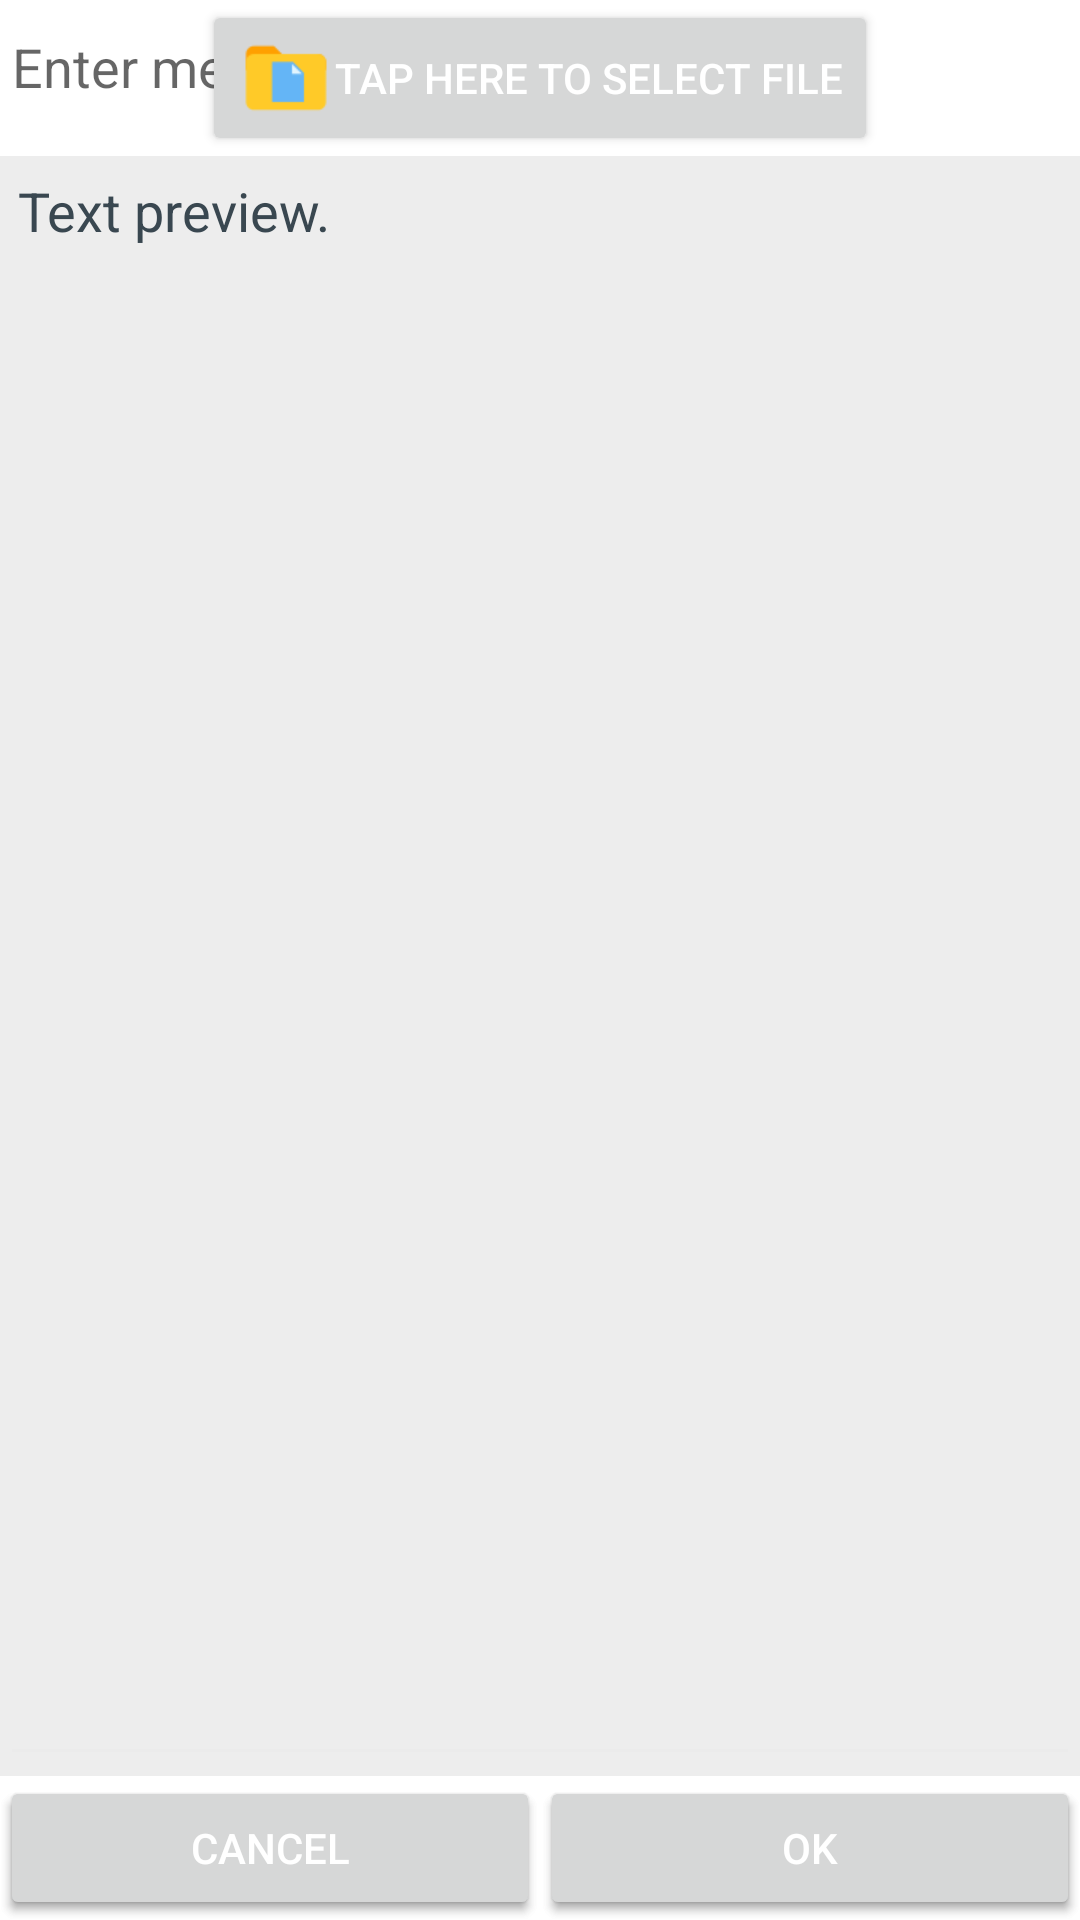

The Android layout XML behind this screen, and the referenced resources:
<!-- AndroidManifest.xml: application theme MyMaterialTheme -->
<!-- res/layout/encode_text_dialog_layout.xml -->
<?xml version="1.0" encoding="utf-8"?>
<LinearLayout xmlns:android="http://schemas.android.com/apk/res/android"
    android:orientation="vertical"
    android:background="@color/textColorPrimary"
    android:tag="LOL"
    android:layout_width="match_parent"
    android:layout_height="match_parent"
    android:minHeight="@dimen/dialog_min_height"
    android:minWidth="@dimen/dialog_min_width">

    <TabHost android:id="@+id/tabHost"
        android:layout_width="match_parent"
        android:layout_height="0dp"
        android:layout_weight="5.0">

        <LinearLayout android:orientation="vertical"
            android:layout_width="match_parent"
            android:layout_height="match_parent">

            <TabWidget android:id="@android:id/tabs"
                android:layout_width="match_parent"
                android:background="@color/dialogColor"
                android:layout_height="wrap_content" />

            <FrameLayout android:id="@android:id/tabcontent"
                android:layout_width="match_parent"
                android:layout_height="match_parent">

                <LinearLayout android:id="@+id/encode_dialog_text_tab"
                    android:layout_width="match_parent"
                    android:layout_height="match_parent"
                    android:orientation="vertical">

                    <EditText android:id="@+id/encode_dialog_edit_text"
                        android:layout_width="match_parent"
                        android:layout_height="0dp"
                        android:gravity="top|start"
                        android:textColor="@color/colorPrimaryDark"
                        android:minLines="1"
                        android:scrollbars="vertical"
                        android:layout_weight=".82"
                        android:textSize="@dimen/secret_text_size"
                        android:hint="@string/edit_text_encode_hint" />

                    <LinearLayout android:id="@+id/encode_dialog_btn_tab"
                        style="?android:attr/buttonBarStyle"
                        android:layout_width="match_parent"
                        android:layout_height="wrap_content"
                        android:weightSum="1"
                        android:orientation="horizontal">

                        <Button android:textColor="@color/textColorPrimary"
                            style="?android:attr/buttonStyle"
                            android:id="@+id/cancel_button"
                            android:layout_width="0dp"
                            android:layout_height="wrap_content"
                            android:layout_weight=".50"
                            android:text="@string/cancel_button_text" />

                        <Button android:textColor="@color/textColorPrimary"
                            style="?android:attr/buttonStyle"
                            android:id="@+id/ok_button"
                            android:layout_width="0dp"
                            android:layout_height="wrap_content"
                            android:layout_weight=".50"
                            android:text="@string/ok_button_text" />
                    </LinearLayout>

                </LinearLayout>

                <LinearLayout android:id="@+id/encode_dialog_browse_tab"
                    android:layout_width="match_parent"
                    android:layout_height="match_parent"
                    android:orientation="vertical">

                    <LinearLayout android:layout_width="match_parent"
                        android:layout_height="wrap_content"
                        android:orientation="horizontal"
                        android:gravity="center">

                        <Button android:textColor="@color/textColorPrimary"
                            android:id="@+id/browse_file_button"
                            android:layout_width="wrap_content"
                            android:layout_height="wrap_content"
                            android:drawableStart="@drawable/ic_open_text_file"
                            android:text="@string/btn_browse" />

                    </LinearLayout>

                    <TextView android:gravity="start"
                        android:id="@+id/text_preview"
                        android:layout_width="match_parent"
                        android:layout_height="0sp"
                        android:layout_weight="0.60"
                        android:padding="@dimen/dialog_decode_text_padding"
                        android:scrollbars="vertical"
                        android:textColor="@color/colorPrimaryDark"
                        android:textSize="@dimen/secret_text_size"
                        android:text="@string/encode_text_preview"
                        android:background="@drawable/layout_border"/>

                    <LinearLayout android:id="@+id/encode_dialog_btn_tab2"
                        style="?android:attr/buttonBarStyle"
                        android:layout_width="match_parent"
                        android:layout_height="wrap_content"
                        android:weightSum="1"
                        android:orientation="horizontal">

                        <Button android:textColor="@color/textColorPrimary"
                            style="?android:attr/buttonStyle"
                            android:id="@+id/cancel_button2"
                            android:layout_width="0dp"
                            android:layout_height="wrap_content"
                            android:layout_weight=".50"
                            android:text="@string/cancel_button_text" />

                        <Button android:textColor="@color/textColorPrimary"
                            style="?android:attr/buttonStyle"
                            android:id="@+id/ok_button2"
                            android:layout_width="0dp"
                            android:layout_height="wrap_content"
                            android:layout_weight=".50"
                            android:text="@string/ok_button_text" />
                    </LinearLayout>

                </LinearLayout>

            </FrameLayout>

        </LinearLayout>

    </TabHost>

</LinearLayout>
<!-- resources referenced by this layout -->
<resources>
  <color name="colorPrimaryDark">#394750</color>
  <color name="dialogColor">#585858</color>
  <color name="textColorPrimary">#FFFFFF</color>
  <dimen name="dialog_decode_text_padding">6sp</dimen>
  <dimen name="dialog_min_height">400sp</dimen>
  <dimen name="dialog_min_width">360sp</dimen>
  <dimen name="secret_text_size">18sp</dimen>
  <!-- drawable ic_open_text_file: png bitmap (drawable-hdpi, 564 bytes) -->
  <!-- drawable layout_border (drawable) -->
  <?xml version="1.0" encoding="utf-8"?>
  <shape xmlns:android="http://schemas.android.com/apk/res/android">
      <solid android:color="#FFFFFF"/>
      <corners android:radius="0dp"/>
      <gradient
          android:type="linear"
          android:angle="0"
          android:startColor="#fbededed"
          android:endColor="#fbededed" />
      <padding android:left="2dp" android:top="2dp" android:right="2dp" android:bottom="2dp" />
  </shape>
  <string name="btn_browse">TAP HERE TO SELECT FILE</string>
  <string name="cancel_button_text">CANCEL</string>
  <string name="edit_text_encode_hint">Enter message to encode here</string>
  <string name="encode_text_preview">Text preview.</string>
  <string name="ok_button_text">OK</string>
  <style name="MyMaterialTheme" parent="MyMaterialTheme.Base">
    </style>
  <style name="MyMaterialTheme.Base" parent="Theme.AppCompat.Light.DarkActionBar">
          <item name="windowNoTitle">true</item>
          <item name="windowActionBar">false</item>
          <item name="colorPrimary">@color/colorPrimary</item>
          <item name="colorPrimaryDark">@color/colorPrimaryDark</item>
          <item name="colorAccent">@color/colorAccent</item>
      </style>
  <color name="colorPrimary">#000000</color>
  <color name="colorAccent">#01a6ff</color>
</resources>
